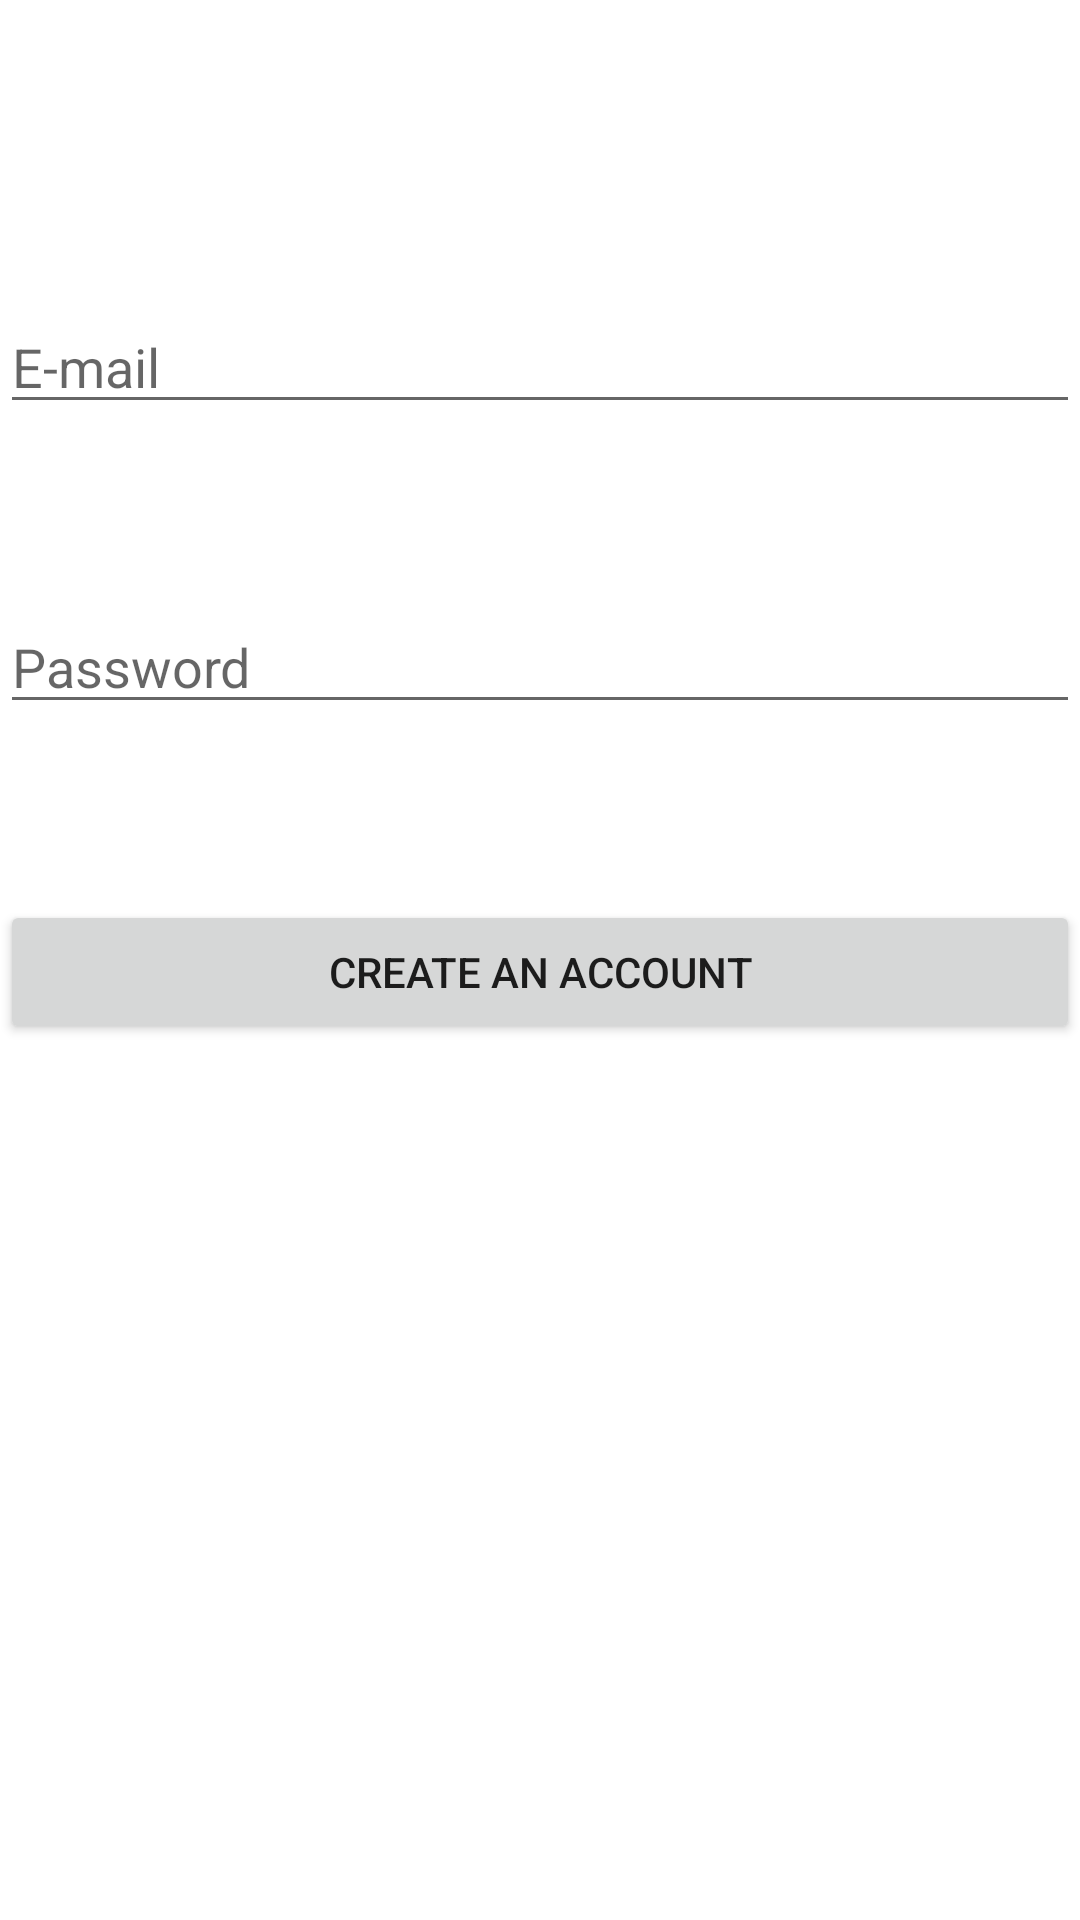

Android layout source for this screen:
<!-- AndroidManifest.xml: application theme Theme.P8App -->
<!-- res/layout/activity_create.xml -->
<?xml version="1.0" encoding="utf-8"?>
<RelativeLayout xmlns:android="http://schemas.android.com/apk/res/android"
    xmlns:app="http://schemas.android.com/apk/res-auto"
    xmlns:tools="http://schemas.android.com/tools"
    android:layout_width="match_parent"
    android:layout_height="match_parent"
    tools:context=".CreateActivity">

    <EditText
        android:layout_width="match_parent"
        android:layout_height="wrap_content"
        android:hint="E-mail"
        android:id="@+id/email"
        android:layout_marginTop="100dp"/>

    <EditText
        android:layout_width="match_parent"
        android:layout_height="wrap_content"
        android:hint="Password"
        android:id="@+id/password"
        android:layout_marginTop="200dp"/>

    <Button
        android:layout_width="match_parent"
        android:layout_height="wrap_content"
        android:text="Create an account"
        android:id="@+id/create"
        android:layout_marginTop="300dp"/>

</RelativeLayout>
<!-- resources referenced by this layout -->
<resources>
  <style name="Theme.P8App" parent="Theme.MaterialComponents.DayNight.DarkActionBar">
          
          <item name="colorPrimary">@color/purple_500</item>
          <item name="colorPrimaryVariant">@color/purple_700</item>
          <item name="colorOnPrimary">@color/white</item>
          
          <item name="colorSecondary">@color/teal_200</item>
          <item name="colorSecondaryVariant">@color/teal_700</item>
          <item name="colorOnSecondary">@color/black</item>
          
          <item name="android:statusBarColor" tools:targetApi="l">?attr/colorPrimaryVariant</item>
          
      </style>
  <color name="purple_500">#FF6200EE</color>
  <color name="purple_700">#FF3700B3</color>
  <color name="white">#FFFFFFFF</color>
  <color name="teal_200">#FF03DAC5</color>
  <color name="teal_700">#FF018786</color>
  <color name="black">#FF000000</color>
</resources>
